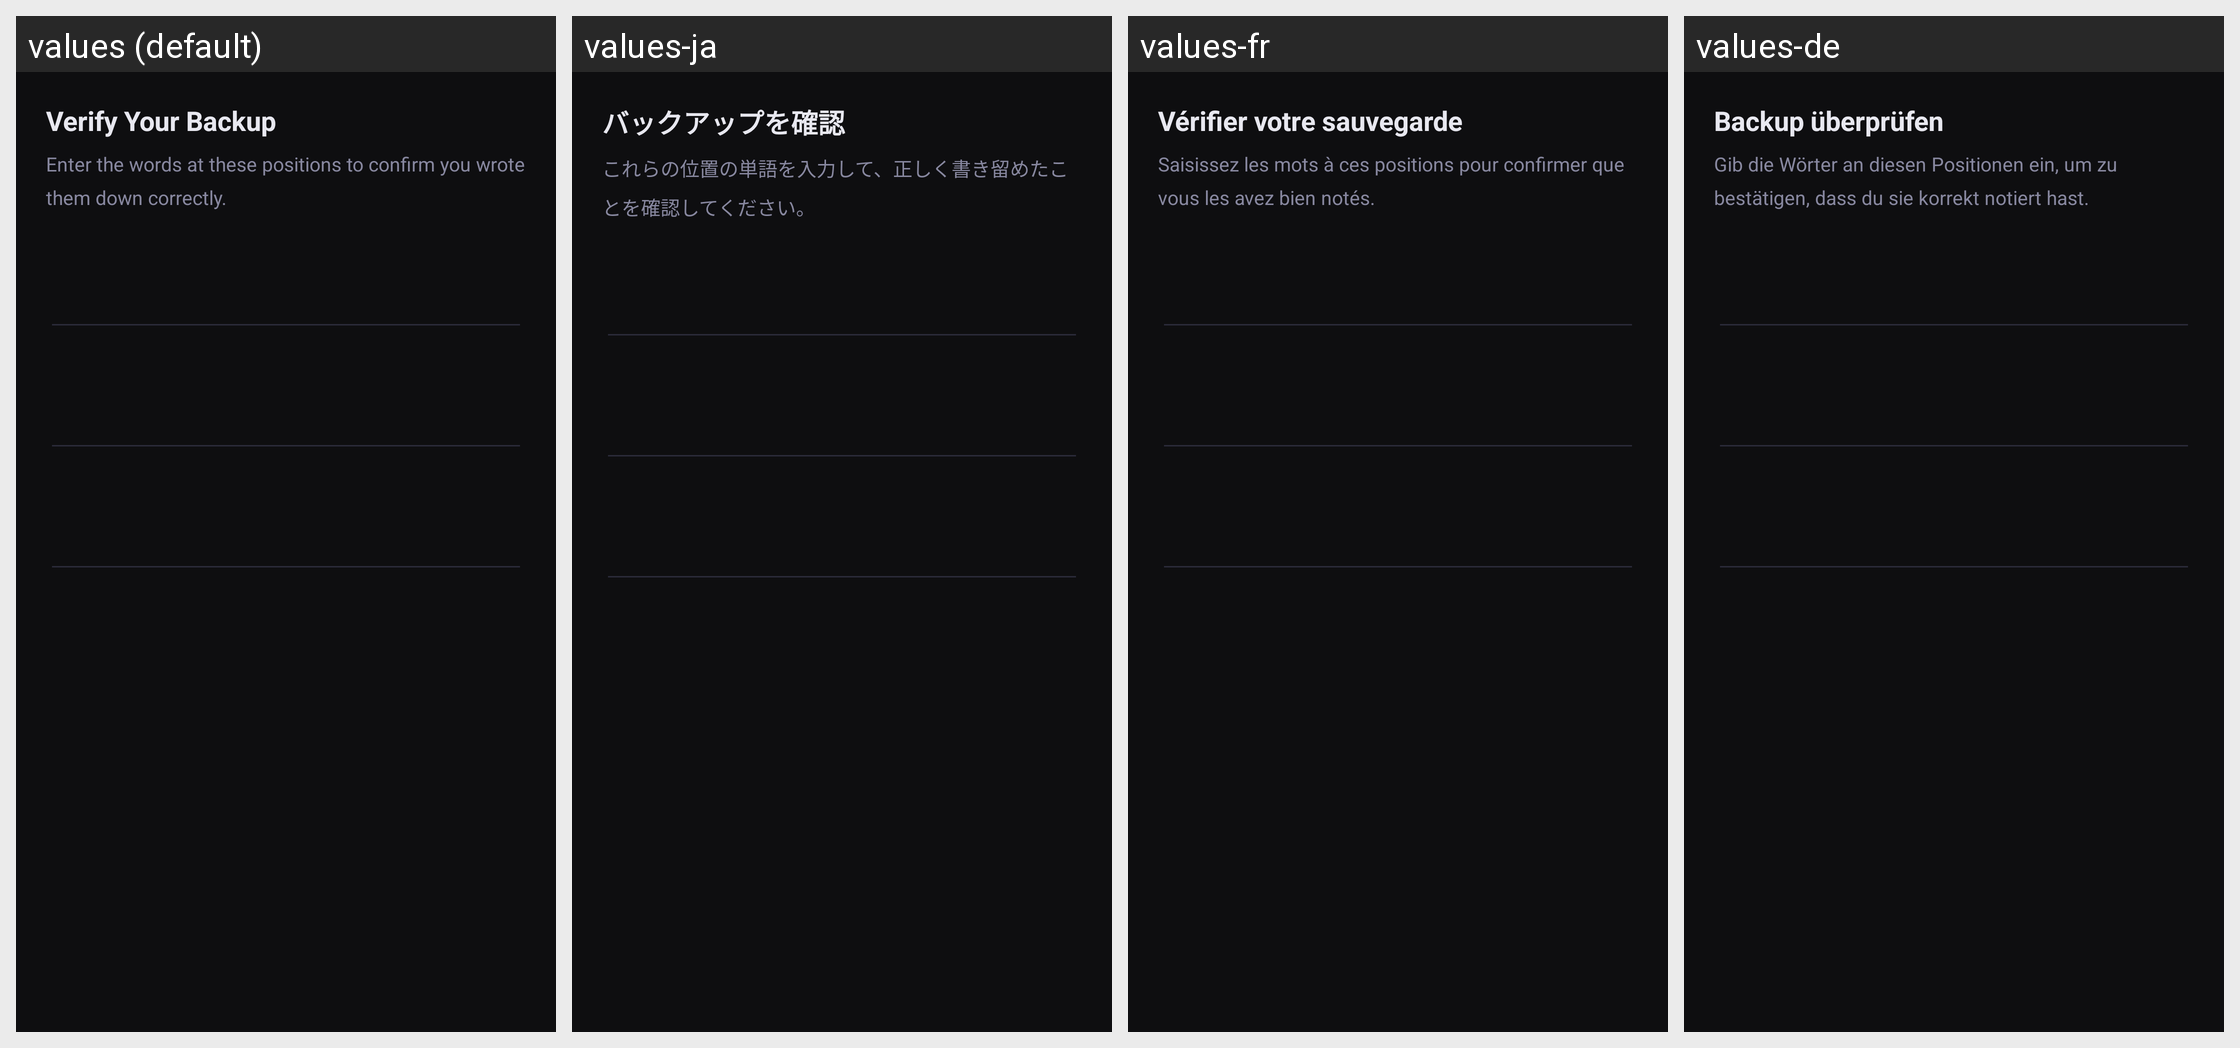

The same Android screen rendered under several of its app's locales, left to right. List the strings drawn on it with the default value and each locale's translation.
Android screen res/layout/dialog_recovery_verify.xml rendered under 4 locales, left to right: values (default), values-ja, values-fr, values-de. Device: Nexus 5 (rendered at 1080×1920; each locale shown at half size, 540×960, under a caption strip naming it); theme Theme.Fortispass.
Other locales in the repository, not shown: values-ar, values-es, values-hi, values-hr, values-it, values-ko, values-ru, values-zh.
Strings drawn on this screen, with the default value and each locale's value (text and hints the layout hard-codes, and strings that could not be matched under every locale, appear in the picture but are not listed):

recovery_verify_title
  values: Verify Your Backup
  values-ja: バックアップを確認
  values-fr: Vérifier votre sauvegarde
  values-de: Backup überprüfen

recovery_verify_instruction
  values: Enter the words at these positions to confirm you wrote them down correctly.
  values-ja: これらの位置の単語を入力して、正しく書き留めたことを確認してください。
  values-fr: Saisissez les mots à ces positions pour confirmer que vous les avez bien notés.
  values-de: Gib die Wörter an diesen Positionen ein, um zu bestätigen, dass du sie korrekt notiert hast.
